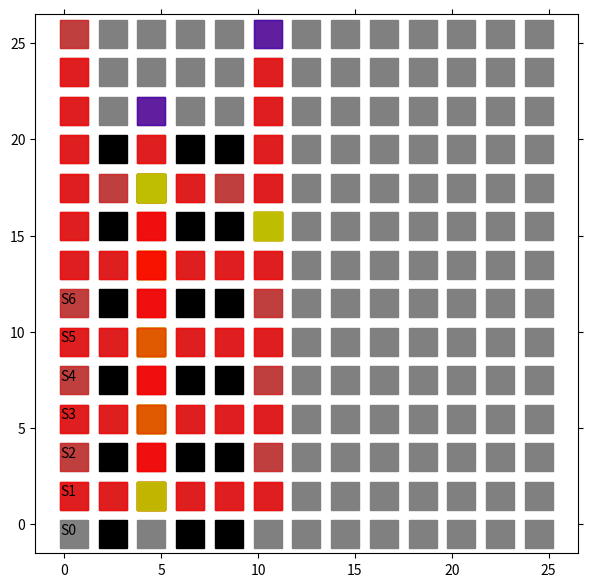

Write the Python code that produced this figure.
import matplotlib.pyplot as plt
from matplotlib import animation
import numpy as np

# エージェントの移動の様子を可視化します
# 参考URL http://louistiao.me/posts/notebooks/embedding-matplotlib-animations-in-jupyter-notebooks/

# animation_Edit.py の整理ver.

class Anim():
    
    def __init__(self, STATE_HISTORY):

        self.state_history = STATE_HISTORY
        self.fig = plt.figure(figsize=(7, 7))
        self.ax = plt.gca()
        self.ims = []

    def view_plot_text(self):
        # 状態を示す文字S0～S8を描く
        plt.text(0.2, -0.5, 'S0', size=10, ha='center')
        plt.text(0.2, 1.5, 'S1', size=10, ha='center')
        plt.text(0.2, 3.5, 'S2', size=10, ha='center')
        plt.text(0.2, 5.5, 'S3', size=10, ha='center')
        plt.text(0.2, 7.5, 'S4', size=10, ha='center')
        plt.text(0.2, 9.5, 'S5', size=10, ha='center')
        plt.text(0.2, 11.5, 'S6', size=10, ha='center')
        
        # plt.plot([0.5, 0.5], [0.0, 14.5], color="black")
        # plt.plot([0.0, 10.5], [1.5, 1.5], color="black")
        # plt.plot([0.0, 10.5], [3.5, 3.5], color="black")
        # plt.plot([0.0, 10.5], [7.5, 7.5], color="black")

        # plt.plot([3.5, 5.5], [6.5, 6.5], color="black")
        # plt.plot([3.5, 3.5], [-1.5, 6.5], color="black")
        # plt.plot([5.5, 5.5], [-1.5, 6.5], color="black")
        
        plt.plot([0.5], [-0.5], marker="s", color='grey', markersize = 20)
        plt.plot([0.5], [1.5], marker="s", color='grey', markersize = 20)
        plt.plot([0.5], [3.5], marker="s", color='grey', markersize = 20)
        plt.plot([0.5], [5.5], marker="s", color='grey', markersize = 20)
        plt.plot([0.5], [7.5], marker="s", color='grey', markersize = 20)
        plt.plot([0.5], [9.5], marker="s", color='grey', markersize = 20)
        plt.plot([0.5], [11.5], marker="s", color='grey', markersize = 20)

        plt.plot([0.5], [13.5], marker="s", color='grey', markersize = 20)
        plt.plot([0.5], [15.5], marker="s", color='grey', markersize = 20)
        plt.plot([0.5], [17.5], marker="s", color='grey', markersize = 20)
        plt.plot([0.5], [19.5], marker="s", color='grey', markersize = 20)
        plt.plot([0.5], [21.5], marker="s", color='grey', markersize = 20)
        plt.plot([0.5], [23.5], marker="s", color='grey', markersize = 20)
        plt.plot([0.5], [25.5], marker="s", color='grey', markersize = 20)

        # plt.text(2.5, 1.5, 'S11', size=10, ha='center')
        # plt.text(4.5, 1.5, 'S12', size=10, ha='center')
        # plt.text(6.5, 1.5, 'S13', size=10, ha='center')
        # plt.text(8.5, 1.5, 'S14', size=10, ha='center')
        # plt.text(10.5, 1.5, 'S15', size=10, ha='center')
        
        # plt.text(2.5, 3.5, 'S21', size=10, ha='center')
        # plt.text(4.5, 3.5, 'S22', size=10, ha='center')
        # plt.text(6.5, 3.5, 'S23', size=10, ha='center')
        # plt.text(8.5, 3.5, 'S24', size=10, ha='center')
        # plt.text(10.5, 3.5, 'S25', size=10, ha='center')

        # plt.text(2.5, 5.5, 'S31', size=10, ha='center')

        # plt.text(2.5, 7.5, 'S41', size=10, ha='center')
        # plt.text(4.5, 7.5, 'S42', size=10, ha='center')
        # plt.text(6.5, 7.5, 'S43', size=10, ha='center')
        # plt.text(8.5, 7.5, 'S44', size=10, ha='center')
        # plt.text(10.5, 7.5, 'S45', size=10, ha='center')

        # plt.text(2.5, 9.5, 'S51', size=10, ha='center')

        # plt.text(2.5, 11.5, 'S61', size=10, ha='center')

        # plt.text(2.5, 13.5, 'S71', size=10, ha='center')

        # plt.plot([2.5], [11.5], marker="s", color='grey', markersize = 20)
        # plt.plot([4.5], [11.5], marker="s", color='grey', markersize = 20)
        # plt.plot([6.5], [11.5], marker="s", color='grey', markersize = 20)
        # plt.plot([8.5], [11.5], marker="s", color='grey', markersize = 20)
        # plt.plot([10.5], [11.5], marker="s", color='grey', markersize = 20)
        
        # plt.plot([2.5], [25.5], marker="s", color='grey', markersize = 20)
        # plt.plot([4.5], [25.5], marker="s", color='grey', markersize = 20)
        # plt.plot([6.5], [25.5], marker="s", color='grey', markersize = 20)
        # plt.plot([8.5], [25.5], marker="s", color='grey', markersize = 20)
        # plt.plot([10.5], [25.5], marker="s", color='grey', markersize = 20)

        # plt.plot([2.5], [23.5], marker="s", color='grey', markersize = 20)
        # plt.plot([4.5], [23.5], marker="s", color='grey', markersize = 20)
        # plt.plot([6.5], [23.5], marker="s", color='grey', markersize = 20)
        # plt.plot([8.5], [23.5], marker="s", color='grey', markersize = 20)
        # plt.plot([10.5], [23.5], marker="s", color='grey', markersize = 20)

        # plt.plot([2.5], [21.5], marker="s", color='grey', markersize = 20)
        # plt.plot([4.5], [21.5], marker="s", color='grey', markersize = 20)
        # plt.plot([6.5], [21.5], marker="s", color='grey', markersize = 20)
        # plt.plot([8.5], [21.5], marker="s", color='grey', markersize = 20)
        # plt.plot([10.5], [21.5], marker="s", color='grey', markersize = 20)

        # plt.plot([2.5], [17.5], marker="s", color='grey', markersize = 20)
        # plt.plot([4.5], [17.5], marker="s", color='grey', markersize = 20)
        # plt.plot([6.5], [17.5], marker="s", color='grey', markersize = 20)
        # plt.plot([8.5], [17.5], marker="s", color='grey', markersize = 20)
        # plt.plot([10.5], [17.5], marker="s", color='grey', markersize = 20)

        # plt.plot([2.5], [15.5], marker="s", color='grey', markersize = 20)
        # plt.plot([4.5], [15.5], marker="s", color='grey', markersize = 20)
        # plt.plot([6.5], [15.5], marker="s", color='grey', markersize = 20)
        # plt.plot([8.5], [15.5], marker="s", color='grey', markersize = 20)
        # plt.plot([10.5], [15.5], marker="s", color='grey', markersize = 20)

        # plt.plot([2.5], [13.5], marker="s", color='grey', markersize = 20)
        # plt.plot([4.5], [13.5], marker="s", color='grey', markersize = 20)
        # plt.plot([6.5], [13.5], marker="s", color='grey', markersize = 20)
        # plt.plot([8.5], [13.5], marker="s", color='grey', markersize = 20)
        # plt.plot([10.5], [13.5], marker="s", color='grey', markersize = 20)
        
        
        
        plt.plot([2.5], [11.5], marker="s", color='black', markersize = 20)
        plt.plot([4.5], [11.5], marker="s", color='grey', markersize = 20)
        plt.plot([6.5], [11.5], marker="s", color='black', markersize = 20)
        plt.plot([8.5], [11.5], marker="s", color='black', markersize = 20)
        plt.plot([10.5], [11.5], marker="s", color='grey', markersize = 20)
        
        plt.plot([2.5], [9.5], marker="s", color='grey', markersize = 20)
        plt.plot([4.5], [9.5], marker="s", color='yellow', markersize = 20)
        plt.plot([6.5], [9.5], marker="s", color='grey', markersize = 20)
        plt.plot([8.5], [9.5], marker="s", color='grey', markersize = 20)
        plt.plot([10.5], [9.5], marker="s", color='grey', markersize = 20)

        plt.plot([2.5], [7.5], marker="s", color='black', markersize = 20)
        plt.plot([4.5], [7.5], marker="s", color='grey', markersize = 20)
        plt.plot([6.5], [7.5], marker="s", color='black', markersize = 20)
        plt.plot([8.5], [7.5], marker="s", color='black', markersize = 20)
        plt.plot([10.5], [7.5], marker="s", color='grey', markersize = 20)

        plt.plot([2.5], [5.5], marker="s", color='grey', markersize = 20)
        plt.plot([4.5], [5.5], marker="s", color='yellow', markersize = 20)
        plt.plot([6.5], [5.5], marker="s", color='grey', markersize = 20)
        plt.plot([8.5], [5.5], marker="s", color='grey', markersize = 20)
        plt.plot([10.5], [5.5], marker="s", color='grey', markersize = 20)

        plt.plot([2.5], [3.5], marker="s", color='black', markersize = 20)
        plt.plot([4.5], [3.5], marker="s", color='grey', markersize = 20)
        plt.plot([6.5], [3.5], marker="s", color='black', markersize = 20)
        plt.plot([8.5], [3.5], marker="s", color='black', markersize = 20)
        plt.plot([10.5], [3.5], marker="s", color='grey', markersize = 20)

        plt.plot([2.5], [1.5], marker="s", color='grey', markersize = 20)
        plt.plot([4.5], [1.5], marker="s", color='yellow', markersize = 20)
        plt.plot([6.5], [1.5], marker="s", color='grey', markersize = 20)
        plt.plot([8.5], [1.5], marker="s", color='grey', markersize = 20)
        plt.plot([10.5], [1.5], marker="s", color='grey', markersize = 20)

        plt.plot([2.5], [-0.5], marker="s", color='black', markersize = 20)
        plt.plot([4.5], [-0.5], marker="s", color='grey', markersize = 20)
        plt.plot([6.5], [-0.5], marker="s", color='black', markersize = 20)
        plt.plot([8.5], [-0.5], marker="s", color='black', markersize = 20)
        plt.plot([10.5], [-0.5], marker="s", color='grey', markersize = 20)





        plt.plot([12.5], [25.5], marker="s", color='grey', markersize = 20)
        plt.plot([14.5], [25.5], marker="s", color='grey', markersize = 20)
        plt.plot([16.5], [25.5], marker="s", color='grey', markersize = 20)
        plt.plot([18.5], [25.5], marker="s", color='grey', markersize = 20)
        plt.plot([20.5], [25.5], marker="s", color='grey', markersize = 20)
        
        plt.plot([12.5], [23.5], marker="s", color='grey', markersize = 20)
        plt.plot([14.5], [23.5], marker="s", color='grey', markersize = 20)
        plt.plot([16.5], [23.5], marker="s", color='grey', markersize = 20)
        plt.plot([18.5], [23.5], marker="s", color='grey', markersize = 20)
        plt.plot([20.5], [23.5], marker="s", color='grey', markersize = 20)

        plt.plot([12.5], [21.5], marker="s", color='grey', markersize = 20)
        plt.plot([14.5], [21.5], marker="s", color='grey', markersize = 20)
        plt.plot([16.5], [21.5], marker="s", color='grey', markersize = 20)
        plt.plot([18.5], [21.5], marker="s", color='grey', markersize = 20)
        plt.plot([20.5], [21.5], marker="s", color='grey', markersize = 20)

        plt.plot([12.5], [19.5], marker="s", color='grey', markersize = 20)
        plt.plot([14.5], [19.5], marker="s", color='grey', markersize = 20)
        plt.plot([16.5], [19.5], marker="s", color='grey', markersize = 20)
        plt.plot([18.5], [19.5], marker="s", color='grey', markersize = 20)
        plt.plot([20.5], [19.5], marker="s", color='grey', markersize = 20)

        plt.plot([12.5], [17.5], marker="s", color='grey', markersize = 20)
        plt.plot([14.5], [17.5], marker="s", color='grey', markersize = 20)
        plt.plot([16.5], [17.5], marker="s", color='grey', markersize = 20)
        plt.plot([18.5], [17.5], marker="s", color='grey', markersize = 20)
        plt.plot([20.5], [17.5], marker="s", color='grey', markersize = 20)

        plt.plot([12.5], [15.5], marker="s", color='grey', markersize = 20)
        plt.plot([14.5], [15.5], marker="s", color='grey', markersize = 20)
        plt.plot([16.5], [15.5], marker="s", color='grey', markersize = 20)
        plt.plot([18.5], [15.5], marker="s", color='grey', markersize = 20)
        plt.plot([20.5], [15.5], marker="s", color='grey', markersize = 20)

        plt.plot([12.5], [13.5], marker="s", color='grey', markersize = 20)
        plt.plot([14.5], [13.5], marker="s", color='grey', markersize = 20)
        plt.plot([16.5], [13.5], marker="s", color='grey', markersize = 20)
        plt.plot([18.5], [13.5], marker="s", color='grey', markersize = 20)
        plt.plot([20.5], [13.5], marker="s", color='grey', markersize = 20)
        
        
        
        
        plt.plot([12.5], [11.5], marker="s", color='grey', markersize = 20)
        plt.plot([14.5], [11.5], marker="s", color='grey', markersize = 20)
        plt.plot([16.5], [11.5], marker="s", color='grey', markersize = 20)
        plt.plot([18.5], [11.5], marker="s", color='grey', markersize = 20)
        plt.plot([20.5], [11.5], marker="s", color='grey', markersize = 20)
        
        plt.plot([12.5], [9.5], marker="s", color='grey', markersize = 20)
        plt.plot([14.5], [9.5], marker="s", color='grey', markersize = 20)
        plt.plot([16.5], [9.5], marker="s", color='grey', markersize = 20)
        plt.plot([18.5], [9.5], marker="s", color='grey', markersize = 20)
        plt.plot([20.5], [9.5], marker="s", color='grey', markersize = 20)

        plt.plot([12.5], [7.5], marker="s", color='grey', markersize = 20)
        plt.plot([14.5], [7.5], marker="s", color='grey', markersize = 20)
        plt.plot([16.5], [7.5], marker="s", color='grey', markersize = 20)
        plt.plot([18.5], [7.5], marker="s", color='grey', markersize = 20)
        plt.plot([20.5], [7.5], marker="s", color='grey', markersize = 20)

        plt.plot([12.5], [5.5], marker="s", color='grey', markersize = 20)
        plt.plot([14.5], [5.5], marker="s", color='grey', markersize = 20)
        plt.plot([16.5], [5.5], marker="s", color='grey', markersize = 20)
        plt.plot([18.5], [5.5], marker="s", color='grey', markersize = 20)
        plt.plot([20.5], [5.5], marker="s", color='grey', markersize = 20)

        plt.plot([12.5], [3.5], marker="s", color='grey', markersize = 20)
        plt.plot([14.5], [3.5], marker="s", color='grey', markersize = 20)
        plt.plot([16.5], [3.5], marker="s", color='grey', markersize = 20)
        plt.plot([18.5], [3.5], marker="s", color='grey', markersize = 20)
        plt.plot([20.5], [3.5], marker="s", color='grey', markersize = 20)

        plt.plot([12.5], [1.5], marker="s", color='grey', markersize = 20)
        plt.plot([14.5], [1.5], marker="s", color='grey', markersize = 20)
        plt.plot([16.5], [1.5], marker="s", color='grey', markersize = 20)
        plt.plot([18.5], [1.5], marker="s", color='grey', markersize = 20)
        plt.plot([20.5], [1.5], marker="s", color='grey', markersize = 20)

        plt.plot([12.5], [-0.5], marker="s", color='grey', markersize = 20)
        plt.plot([14.5], [-0.5], marker="s", color='grey', markersize = 20)
        plt.plot([16.5], [-0.5], marker="s", color='grey', markersize = 20)
        plt.plot([18.5], [-0.5], marker="s", color='grey', markersize = 20)
        plt.plot([20.5], [-0.5], marker="s", color='grey', markersize = 20)




        plt.plot([2.5], [25.5], marker="s", color='grey', markersize = 20)
        plt.plot([4.5], [25.5], marker="s", color='grey', markersize = 20)
        plt.plot([6.5], [25.5], marker="s", color='grey', markersize = 20)
        plt.plot([8.5], [25.5], marker="s", color='grey', markersize = 20)
        plt.plot([10.5], [25.5], marker="s", color='grey', markersize = 20)
        
        plt.plot([2.5], [23.5], marker="s", color='grey', markersize = 20)
        plt.plot([4.5], [23.5], marker="s", color='grey', markersize = 20)
        plt.plot([6.5], [23.5], marker="s", color='grey', markersize = 20)
        plt.plot([8.5], [23.5], marker="s", color='grey', markersize = 20)
        plt.plot([10.5], [23.5], marker="s", color='grey', markersize = 20)

        plt.plot([2.5], [21.5], marker="s", color='grey', markersize = 20)
        plt.plot([4.5], [21.5], marker="s", color='grey', markersize = 20)
        plt.plot([6.5], [21.5], marker="s", color='grey', markersize = 20)
        plt.plot([8.5], [21.5], marker="s", color='grey', markersize = 20)
        plt.plot([10.5], [21.5], marker="s", color='grey', markersize = 20)

        plt.plot([2.5], [19.5], marker="s", color='black', markersize = 20)
        plt.plot([4.5], [19.5], marker="s", color='grey', markersize = 20)
        plt.plot([6.5], [19.5], marker="s", color='black', markersize = 20)
        plt.plot([8.5], [19.5], marker="s", color='black', markersize = 20)
        plt.plot([10.5], [19.5], marker="s", color='grey', markersize = 20)

        plt.plot([2.5], [17.5], marker="s", color='grey', markersize = 20)
        plt.plot([4.5], [17.5], marker="s", color='yellow', markersize = 20)
        plt.plot([6.5], [17.5], marker="s", color='grey', markersize = 20)
        plt.plot([8.5], [17.5], marker="s", color='grey', markersize = 20)
        plt.plot([10.5], [17.5], marker="s", color='grey', markersize = 20)

        plt.plot([2.5], [15.5], marker="s", color='black', markersize = 20)
        plt.plot([4.5], [15.5], marker="s", color='grey', markersize = 20)
        plt.plot([6.5], [15.5], marker="s", color='black', markersize = 20)
        plt.plot([8.5], [15.5], marker="s", color='black', markersize = 20)
        plt.plot([10.5], [15.5], marker="s", color='yellow', markersize = 20)

        plt.plot([2.5], [13.5], marker="s", color='grey', markersize = 20)
        plt.plot([4.5], [13.5], marker="s", color='yellow', markersize = 20)
        plt.plot([6.5], [13.5], marker="s", color='grey', markersize = 20)
        plt.plot([8.5], [13.5], marker="s", color='grey', markersize = 20)
        plt.plot([10.5], [13.5], marker="s", color='grey', markersize = 20)




        plt.plot([22.5], [25.5], marker="s", color='grey', markersize = 20)
        plt.plot([24.5], [25.5], marker="s", color='grey', markersize = 20)
        # plt.plot([26.5], [25.5], marker="s", color='grey', markersize = 20)
        # plt.plot([28.5], [25.5], marker="s", color='grey', markersize = 20)
        # plt.plot([30.5], [25.5], marker="s", color='grey', markersize = 20)
        
        plt.plot([22.5], [23.5], marker="s", color='grey', markersize = 20)
        plt.plot([24.5], [23.5], marker="s", color='grey', markersize = 20)
        # plt.plot([26.5], [23.5], marker="s", color='grey', markersize = 20)
        # plt.plot([28.5], [23.5], marker="s", color='grey', markersize = 20)
        # plt.plot([30.5], [23.5], marker="s", color='grey', markersize = 20)

        plt.plot([22.5], [21.5], marker="s", color='grey', markersize = 20)
        plt.plot([24.5], [21.5], marker="s", color='grey', markersize = 20)
        # plt.plot([26.5], [21.5], marker="s", color='grey', markersize = 20)
        # plt.plot([28.5], [21.5], marker="s", color='grey', markersize = 20)
        # plt.plot([30.5], [21.5], marker="s", color='grey', markersize = 20)
        plt.plot([22.5], [19.5], marker="s", color='grey', markersize = 20)
        plt.plot([24.5], [17.5], marker="s", color='grey', markersize = 20)
        plt.plot([22.5], [15.5], marker="s", color='grey', markersize = 20)
        plt.plot([24.5], [13.5], marker="s", color='grey', markersize = 20)
        plt.plot([22.5], [11.5], marker="s", color='grey', markersize = 20)
        plt.plot([24.5], [9.5], marker="s", color='grey', markersize = 20)
        plt.plot([22.5], [7.5], marker="s", color='grey', markersize = 20)
        plt.plot([24.5], [5.5], marker="s", color='grey', markersize = 20)
        plt.plot([22.5], [3.5], marker="s", color='grey', markersize = 20)
        plt.plot([24.5], [1.5], marker="s", color='grey', markersize = 20)
        plt.plot([22.5], [-0.5], marker="s", color='grey', markersize = 20)

        
        plt.plot([24.5], [-0.5], marker="s", color='grey', markersize = 20)
        plt.plot([22.5], [1.5], marker="s", color='grey', markersize = 20)
        plt.plot([24.5], [3.5], marker="s", color='grey', markersize = 20)
        plt.plot([22.5], [5.5], marker="s", color='grey', markersize = 20)
        # plt.plot([24.5], [5.5], marker="s", color='grey', markersize = 20)
        plt.plot([22.5], [9.5], marker="s", color='grey', markersize = 20)
        plt.plot([24.5], [7.5], marker="s", color='grey', markersize = 20)
        plt.plot([22.5], [13.5], marker="s", color='grey', markersize = 20)
        plt.plot([22.5], [17.5], marker="s", color='grey', markersize = 20)
        # plt.plot([24.5], [9.5], marker="s", color='grey', markersize = 20)
        plt.plot([24.5], [11.5], marker="s", color='grey', markersize = 20)
        # plt.plot([24.5], [13.5], marker="s", color='grey', markersize = 20)
        plt.plot([24.5], [15.5], marker="s", color='grey', markersize = 20)
        plt.plot([24.5], [19.5], marker="s", color='grey', markersize = 20)

        # 描画範囲の設定と目盛りを消す設定
        
        # self.ax.set_xlim(-1.5, 12.5)
        # self.ax.set_ylim(-1.5, 12.5)
        self.ax.set_xlim(-1.5, 26.5)
        self.ax.set_ylim(-1.5, 26.5)
        plt.tick_params(axis='both', which='both', bottom='off', top='off',
                        labelbottom='off', right='off', left='off', labelleft='off')
        
        
    
    def move_history(self):
        line, = plt.plot([], [])
        self.ims.append([line])

        for t in range(len(self.state_history)): # フレームごとの描画内容
            
            state = self.state_history[t]  # 現在の場所を描く
            
            try:
                next_state = self.state_history[t+1]
            except:
                pass

            try:
                prev_state = self.state_history[t-1]
            except:
                pass

            try:
                prev2 = self.state_history[t-2]
            except:
                pass
            

            if state[1] != 0:
                y = 26-(state[0] + state[0] + 0.5) # 14.5)
                x = state[1] + state[1] + 0.5
            else:
                x = 0.5
                y = 26-(state[0] + state[0] + 0.5) # 14.5)

            

            
            try:
                if state == prev_state:
                    
                    if state[0] < next_state[0] or state[1] > next_state[1]:
                        if state[0] == prev2[0]:
                            line, = plt.plot(x, y, marker="s", color='y', markersize = 20, alpha = 0.5)
                        else:
                            line, = plt.plot(x, y, marker="s", color='b', markersize = 20, alpha = 0.5)
                    else:
                        if state[0] == prev_state[0] == prev2[0] or state[0] == prev_state[0] == next_state[0]:
                            line, = plt.plot(x, y, marker="s", color='y', markersize = 20, alpha = 0.5)
                        else:
                            line, = plt.plot(x, y, marker="s", color='b', markersize = 20, alpha = 0.5)
                    
                    # if state[0] < next_state[0]:
                    #     line, = plt.plot(x, y, marker="s", color='b', markersize = 20, alpha = 0.5)
                    # else:
                    #     line, = plt.plot(x, y, marker="s", color='y', markersize = 20, alpha = 0.5)
                else:
                    line, = plt.plot(x, y, marker="s", color='r', markersize = 20, alpha = 0.5)
            except:
                print("エラー(初回)")
                line, = plt.plot(x, y, marker="s", color='r', markersize = 20, alpha = 0.5)
            self.ims.append([line])
            if t == 0:
                self.ims.append([line])



    def view_anim(self): #　初期化関数とフレームごとの描画関数を用いて動画を作成する
        # self.anim = animation.ArtistAnimation(self.fig, self.ims, interval=450, repeat = False)
        self.anim = animation.ArtistAnimation(self.fig, self.ims, interval=150, repeat = True)
        plt.show()
        return True


if __name__ == "__main__":

    STATE_HISTORY = [[5, 2], [5, 2], [5, 2], [4, 2], [3, 2], [3, 2], [3, 2], [2, 2], [1, 2], [1, 2], [1, 2], [0, 2], [0, 2], [0, 2], [1, 2], [2, 2], [3, 2], [3, 2], [3, 2], [3, 1], [3, 0], [2, 0], [1, 0], [2, 0], [3, 0], [3, 1], [3, 2], [3, 3], [3, 4], [3, 5], [2, 5], [3, 5], [3, 4], [3, 3], [3, 2], [3, 2], [3, 2], [2, 2], [1, 2], [1, 2], [1, 2], [1, 1], [1, 2], [1, 3], [1, 4], [1, 5], [0, 5], [1, 5], [1, 4], [1, 3], [1, 2], [1, 2], [1, 2], [2, 2], [3, 2], [4, 2], [5, 2], [5, 2], [5, 2], [5, 1], [5, 0], [4, 0], [5, 0], [5, 1], [5, 2], [5, 3], [5, 4], [5, 5], [4, 5], [5, 5], [5, 4], [5, 3], [5, 2], [5, 2], [5, 2], [5, 2], [5, 2]]

    STATE_HISTORY = [[12, 2], [12, 2], [12, 2], [11, 2], [10, 2], [10, 2], [10, 2], [9, 2], [8, 2], [8, 2], [8, 2], [7, 2], [6, 2], [6, 2], [6, 2], [5, 2], [5, 2], [6, 2], [6, 2], [6, 2], [6, 1], [6, 0], [5, 0], [4, 0], [5, 0], [6, 0], [6, 1], [6, 2], [6, 3], [6, 4], [6, 5], [5, 5], [6, 5], [6, 4], [6, 3], [6, 2], [6, 2], [6, 2], [7, 2], [8, 2], [8, 2], [8, 2], [8, 1], [8, 0], [7, 0], [8, 0], [8, 1], [8, 2], [8, 3], [8, 4], [8, 5], [7, 5], [8, 5], [8, 4], [8, 3], [8, 2], [8, 2], [8, 2], [9, 2], [10, 2], [10, 2], [10, 2], [10, 1], [10, 0], [9, 0], [10, 0], [10, 1], [10, 2], [10, 3], [10, 4], [10, 5], [9, 5], [10, 5], [10, 4], [10, 3], [10, 2], [10, 2], [10, 2], [11, 2], [12, 2], [12, 2], [12, 2], [12, 1], [12, 0], [11, 0], [12, 0], [12, 1], [12, 2], [12, 3], [12, 4], [12, 5], [11, 5], [12, 5], [12, 4], [12, 3], [12, 2], [12, 2]]

    STATE_HISTORY = [[12, 2], [12, 2], [12, 2], [11, 2], [10, 2], [10, 2], [10, 2], [9, 2], [8, 2], [8, 2], [8, 2], [7, 2], [6, 2], [6, 2], [6, 2], [5, 2], [4, 2], [4, 2], [4, 2], [3, 2], [2, 2], [1, 2], [0, 2], [0, 1], [1, 1], [1, 1], [0, 1], [0, 2], [1, 2], [2, 2], [3, 2], [4, 2], [5, 2], [6, 2], [6, 2], [6, 2], [6, 1], [6, 0], [5, 0], [4, 0], [3, 0], [2, 0], [1, 0], [0, 0], [1, 0], [2, 0], [3, 0], [4, 0], [5, 0], [6, 0], [6, 1], [6, 2], [6, 3], [6, 4], [6, 5], [5, 5], [4, 5], [3, 5], [2, 5], [1, 5], [0, 5], [0, 4], [0, 5], [1, 5], [2, 5], [3, 5], [4, 5], [5, 5], [6, 5], [6, 4], [6, 3], [6, 2], [6, 2], [6, 2], [7, 2], [8, 2], [8, 2], [8, 2], [8, 1], [8, 0], [7, 0], [8, 0], [8, 1], [8, 2], [8, 3], [8, 4], [8, 5], [7, 5], [8, 5], [8, 4], [8, 3], [8, 2], [8, 2], [8, 2], [9, 2], [10, 2], [10, 2], [10, 2], [10, 1], [10, 0], [9, 0], [10, 0], [10, 1], [10, 2], [10, 3], [10, 4], [10, 5], [9, 5], [10, 5], [10, 4], [10, 3], [10, 2], [10, 2], [10, 2], [11, 2], [12, 2], [12, 2], [12, 2], [12, 1], [12, 0], [11, 0], [12, 0], [12, 1], [12, 2], [12, 3], [12, 4], [12, 5], [11, 5], [12, 5], [12, 4], [12, 3], [12, 2], [12, 2]]

    STATE_HISTORY = [[12, 2], [12, 2], [12, 2], [11, 2], [10, 2], [10, 2], [10, 2], [9, 2], [8, 2], [8, 2], [8, 2], [7, 2], [6, 2], [6, 2], [6, 2], [5, 2], [4, 2], [4, 2], [4, 2], [3, 2], [2, 2], [1, 2], [0, 2], [0, 1], [1, 1], [1, 1], [0, 1], [0, 2], [1, 2], [2, 2], [3, 2], [4, 2], [5, 2], [6, 2], [6, 2], [6, 2], [6, 1], [6, 0], [5, 0], [4, 0], [3, 0], [2, 0], [1, 0], [0, 0], [1, 0], [2, 0], [3, 0], [4, 0], [5, 0], [6, 0], [6, 1], [6, 2], [6, 3], [6, 4], [6, 5], [5, 5], [4, 5], [3, 5], [2, 5], [1, 5], [0, 5], [0, 4], [0, 5], [1, 5], [2, 5], [3, 5], [4, 5], [5, 5], [6, 5], [6, 4], [6, 3], [6, 2], [6, 2], [6, 2], [7, 2], [8, 2], [8, 2], [8, 2], [8, 1], [8, 0], [7, 0], [8, 0], [8, 1], [8, 2], [8, 3], [8, 4], [8, 5], [7, 5], [8, 5], [8, 4], [8, 3], [8, 2], [8, 2], [8, 2], [9, 2], [10, 2], [10, 2], [10, 2], [10, 1], [10, 0], [9, 0], [10, 0], [10, 1], [10, 2], [10, 3], [10, 4], [10, 5], [9, 5], [10, 5], [10, 4], [10, 3], [10, 2], [10, 2], [10, 2], [11, 2], [12, 2], [12, 2], [12, 2], [12, 1], [12, 0], [11, 0], [12, 0], [12, 1], [12, 2], [12, 3], [12, 4], [12, 5], [11, 5], [12, 5], [12, 4], [12, 3], [12, 2], [12, 2], [12, 2], [11, 2], [10, 2], [9, 2], [8, 2], [7, 2], [6, 2], [5, 2], [4, 2], [4, 2], [4, 2], [4, 1], [4, 2], [4, 3], [4, 4], [4, 3], [4, 2], [4, 2]]

    STATE_HISTORY = [[12, 2], [12, 2], [12, 2], [11, 2], [10, 2], [10, 2], [10, 2], [9, 2], [8, 2], [8, 2], [8, 2], [7, 2], [6, 2], [6, 2], [6, 2], [5, 2], [4, 2], [4, 2], [4, 2], [3, 2], [2, 2], [1, 2], [0, 2], [0, 2], [1, 2], [2, 2], [3, 2], [4, 2], [5, 2], [6, 2], [6, 2], [6, 2], [6, 1], [6, 0], [5, 0], [4, 0], [3, 0], [2, 0], [1, 0], [0, 0], [1, 0], [2, 0], [3, 0], [4, 0], [5, 0], [6, 0], [6, 1], [6, 2], [6, 3], [6, 4], [6, 5], [5, 5], [4, 5], [3, 5], [2, 5], [1, 5], [2, 5], [3, 5], [4, 5], [5, 5], [6, 5], [6, 4], [6, 3], [6, 2], [6, 2], [6, 2], [7, 2], [8, 2], [8, 2], [8, 2], [8, 1], [8, 0], [7, 0], [8, 0], [8, 1], [8, 2], [8, 3], [8, 4], [8, 5], [7, 5], [8, 5], [8, 4], [8, 3], [8, 2], [8, 2], [8, 2], [9, 2], [10, 2], [10, 2], [10, 2], [10, 1], [10, 0], [9, 0], [10, 0], [10, 1], [10, 2], [10, 3], [10, 4], [10, 5], [9, 5], [10, 5], [10, 4], [10, 3], [10, 2], [10, 2], [10, 2], [11, 2], [12, 2], [12, 2], [12, 2], [12, 1], [12, 0], [11, 0], [12, 0], [12, 1], [12, 2], [12, 3], [12, 4], [12, 5], [11, 5], [12, 5], [12, 4], [12, 3], [12, 2], [12, 2], [12, 2], [11, 2], [10, 2], [9, 2], [8, 2], [7, 2], [6, 2], [5, 2], [4, 2], [4, 2], [4, 2], [4, 1], [4, 2], [4, 3], [4, 4], [4, 3], [4, 2], [4, 2]]
    STATE_HISTORY = [[12, 2], [12, 2], [12, 2], [11, 2], [10, 2], [10, 2], [10, 2], [9, 2], [8, 2], [8, 2], [8, 2], [7, 2], [6, 2], [6, 2], [6, 2], [5, 2], [4, 2], [4, 2], [4, 2], [3, 2], [2, 2], [1, 2], [0, 2], [0, 2], [1, 2], [2, 2], [3, 2], [4, 2], [5, 2], [6, 2], [6, 2], [6, 2], [6, 1], [6, 0], [5, 0], [4, 0], [3, 0], [2, 0], [1, 0], [0, 0], [1, 0], [2, 0], [3, 0], [4, 0], [5, 0], [6, 0], [6, 1], [6, 2], [6, 3], [6, 4], [6, 5], [5, 5], [4, 5], [3, 5], [2, 5], [1, 5], [2, 5], [3, 5], [4, 5], [5, 5], [6, 5], [6, 4], [6, 3], [6, 2], [6, 2], [6, 2], [7, 2], [8, 2], [8, 2], [8, 2], [8, 1], [8, 0], [7, 0], [8, 0], [8, 1], [8, 2], [8, 3], [8, 4], [8, 5], [7, 5], [8, 5], [8, 4], [8, 3], [8, 2], [8, 2], [8, 2], [9, 2], [10, 2], [10, 2], [10, 2], [10, 1], [10, 0], [9, 0], [10, 0], [10, 1], [10, 2], [10, 3], [10, 4], [10, 5], [9, 5], [10, 5], [10, 4], [10, 3], [10, 2], [10, 2], [10, 2], [11, 2], [12, 2], [12, 2], [12, 2], [12, 1], [12, 0], [11, 0], [12, 0], [12, 1], [12, 2], [12, 3], [12, 4], [12, 5], [11, 5], [12, 5], [12, 4], [12, 3], [12, 2], [12, 2], [12, 2], [11, 2], [10, 2], [9, 2], [8, 2], [7, 2], [6, 2], [5, 2], [4, 2], [4, 2], [4, 2], [4, 1], [4, 2], [4, 3], [4, 4], [4, 3], [4, 2], [4, 2]]

    STATE_HISTORY = [[12, 2], [12, 2], [12, 2], [11, 2], [10, 2], [10, 2], [10, 2], [9, 2], [8, 2], [8, 2], [8, 2], [7, 2], [6, 2], [6, 2], [6, 2], [5, 2], [4, 2], [4, 2], [4, 2], [3, 2], [2, 2], [1, 2], [0, 2], [0, 2], [1, 2], [2, 2], [3, 2], [4, 2], [5, 2], [6, 2], [6, 2], [6, 2], [6, 1], [6, 0], [5, 0], [4, 0], [3, 0], [2, 0], [1, 0], [0, 0], [1, 0], [2, 0], [3, 0], [4, 0], [5, 0], [6, 0], [6, 1], [6, 2], [6, 3], [6, 4], [6, 5], [5, 5], [4, 5], [3, 5], [2, 5], [1, 5], [0, 5], [1, 5], [2, 5], [3, 5], [4, 5], [5, 5], [5, 5], [5, 5], [6, 5], [6, 4], [6, 3], [6, 3], [6, 2], [7, 2], [8, 2], [8, 2], [8, 2], [8, 1], [8, 0], [7, 0], [8, 0], [8, 1], [8, 2], [8, 3], [8, 4], [8, 5], [7, 5], [8, 5], [8, 4], [8, 3], [8, 2], [8, 2], [8, 2], [9, 2], [10, 2], [10, 2], [10, 2], [10, 1], [10, 0], [9, 0], [10, 0], [10, 1], [10, 2], [10, 3], [10, 4], [10, 5], [9, 5], [10, 5], [10, 4], [10, 3], [10, 2], [10, 2], [10, 2], [11, 2], [12, 2], [12, 2], [12, 2], [12, 1], [12, 0], [11, 0], [12, 0], [12, 1], [12, 2], [12, 3], [12, 4], [12, 5], [11, 5], [12, 5], [12, 4], [12, 3], [12, 2], [12, 2], [12, 2], [11, 2], [10, 2], [9, 2], [8, 2], [7, 2], [6, 2], [5, 2], [4, 2], [4, 2], [4, 2], [4, 1], [4, 2], [4, 3], [4, 4], [4, 3], [4, 2], [4, 2]]
    STATE_HISTORY = [[12, 2], [12, 2], [12, 2], [11, 2], [10, 2], [10, 2], [10, 2], [9, 2], [8, 2], [8, 2], [8, 2], [7, 2], [6, 2], [6, 2], [6, 2], [5, 2], [4, 2], [4, 2], [4, 2], [3, 2], [2, 2], [1, 2], [0, 2], [0, 2], [1, 2], [2, 2], [3, 2], [4, 2], [5, 2], [6, 2], [6, 2], [6, 2], [6, 1], [6, 0], [5, 0], [4, 0], [3, 0], [2, 0], [1, 0], [0, 0], [1, 0], [2, 0], [3, 0], [4, 0], [5, 0], [6, 0], [6, 1], [6, 2], [6, 3], [6, 4], [6, 5], [5, 5], [4, 5], [3, 5], [2, 5], [1, 5], [0, 5], [1, 5], [2, 5], [3, 5], [4, 5], [5, 5], [5, 5], [5, 5], [6, 5], [6, 4], [6, 3], [6, 3], [6, 2], [7, 2], [8, 2], [8, 2], [8, 2], [8, 1], [8, 0], [7, 0], [8, 0], [8, 1], [8, 2], [8, 3], [8, 4], [8, 5], [7, 5], [8, 5], [8, 4], [8, 3], [8, 2], [8, 2], [8, 2], [9, 2], [10, 2], [10, 2], [10, 2], [10, 1], [10, 0], [9, 0], [10, 0], [10, 1], [10, 2], [10, 3], [10, 4], [10, 5], [9, 5], [10, 5], [10, 4], [10, 3], [10, 2], [10, 2], [10, 2], [11, 2], [12, 2], [12, 2], [12, 2], [12, 1], [12, 0], [11, 0], [12, 0], [12, 1], [12, 2], [12, 3], [12, 4], [12, 5], [11, 5], [12, 5], [12, 4], [12, 3], [12, 2], [12, 2], [12, 2], [11, 2], [10, 2], [9, 2], [8, 2], [7, 2], [6, 2], [5, 2], [4, 2], [4, 2], [4, 2], [4, 1], [4, 2], [4, 3], [4, 4], [4, 3], [4, 2], [4, 2]]
    STATE_HISTORY = [[12, 2], [12, 2], [12, 2], [11, 2], [10, 2], [10, 2], [10, 2], [9, 2], [8, 2], [8, 2], [8, 2], [7, 2], [7, 2], [8, 2], [8, 2], [8, 2], [8, 1], [8, 0], [7, 0], [6, 0], [5, 0], [4, 0], [3, 0], [2, 0], [3, 0], [4, 0], [5, 0], [6, 0], [7, 0], [8, 0], [8, 1], [8, 2], [8, 3], [8, 4], [8, 5], [7, 5], [6, 5], [5, 5], [5, 5], [5, 5], [5, 5], [4, 5], [3, 5], [3, 5], [4, 5], [5, 5], [6, 5], [7, 5], [8, 5], [8, 4], [8, 3], [8, 2], [9, 2], [10, 2], [10, 2], [10, 2], [10, 1], [10, 0], [9, 0], [10, 0], [10, 1], [10, 2], [10, 3], [10, 4], [10, 5], [10, 4], [10, 3], [10, 2], [10, 2], [10, 2], [10, 2], [10, 2], [10, 2], [10, 2], [11, 2], [12, 2], [12, 2], [12, 2], [12, 1], [12, 0], [11, 0], [12, 0], [12, 1], [12, 2], [12, 3], [12, 4], [12, 5], [11, 5], [12, 5], [12, 4], [12, 3], [12, 2], [12, 2], [12, 2], [12, 2], [12, 2], [12, 2], [12, 2], [12, 2], [12, 2], [12, 2], [12, 2], [12, 2], [12, 2], [12, 2], [12, 2], [12, 2]]
    STATE_HISTORY = [[12, 2], [12, 2], [12, 2], [11, 2], [10, 2], [10, 2], [10, 2], [9, 2], [8, 2], [8, 2], [8, 2], [7, 2], [6, 2], [6, 2], [6, 2], [5, 2], [4, 2], [4, 2], [4, 2], [3, 2], [2, 2], [2, 2], [3, 2], [4, 2], [5, 2], [6, 2], [6, 2], [6, 2], [6, 1], [6, 0], [5, 0], [4, 0], [3, 0], [2, 0], [1, 0], [0, 0], [1, 0], [2, 0], [3, 0], [4, 0], [5, 0], [6, 0], [6, 1], [6, 2], [6, 3], [6, 4], [6, 5], [5, 5], [5, 5], [5, 5], [5, 5], [4, 5], [3, 5], [2, 5], [1, 5], [0, 5], [0, 5], [1, 5], [2, 5], [3, 5], [4, 5], [5, 5], [6, 5], [6, 4], [6, 3], [6, 2], [7, 2], [8, 2], [8, 2], [8, 2], [8, 1], [8, 0], [7, 0], [8, 0], [8, 1], [8, 2], [8, 3], [8, 4], [8, 5], [7, 5], [8, 5], [8, 4], [8, 3], [8, 2], [8, 2], [8, 2], [8, 2], [8, 2], [8, 2], [8, 2], [9, 2], [10, 2], [11, 2], [12, 2], [12, 2], [12, 2], [12, 1], [12, 0], [11, 0], [10, 0], [9, 0], [10, 0], [11, 0], [12, 0], [12, 1], [12, 2], [12, 3], [12, 4], [12, 5], [11, 5], [10, 5], [9, 5], [10, 5], [11, 5], [12, 5], [12, 4], [12, 3], [12, 2], [12, 2], [12, 2], [12, 2], [12, 2], [12, 2], [12, 2], [13, 2], [13, 2], [13, 2], [13, 2], [13, 2], [13, 2], [13, 2], [13, 2], [13, 2], [13, 2], [13, 2], [13, 2], [13, 2], [13, 2], [13, 2], [13, 2], [13, 2], [13, 2], [13, 2], [13, 2], [13, 2], [13, 2]]

    STATE_HISTORY = [[12, 2], [12, 2], [12, 2], [11, 2], [10, 2], [10, 2], [10, 2], [9, 2], [8, 2], [8, 2], [8, 2], [7, 2], [6, 2], [6, 2], [6, 2], [5, 2], [4, 2], [4, 2], [4, 2], [3, 2], [2, 2], [2, 2], [3, 2], [4, 2], [5, 2], [6, 2], [6, 2], [6, 2], [6, 1], [6, 0], [5, 0], [4, 0], [3, 0], [2, 0], [1, 0], [0, 0], [1, 0], [2, 0], [3, 0], [4, 0], [5, 0], [6, 0], [6, 1], [6, 2], [6, 3], [6, 4], [6, 5], [5, 5], [5, 5], [5, 5], [5, 5], [4, 5], [3, 5], [2, 5], [1, 5], [0, 5], [0, 5], [1, 5], [2, 5], [3, 5], [4, 5], [5, 5], [5, 5], [5, 5], [5, 5], [5, 5], [5, 5], [5, 5], [6, 5], [6, 4], [6, 3], [6, 2], [7, 2], [8, 2], [8, 2], [8, 2], [8, 1], [8, 0], [7, 0], [8, 0], [8, 1], [8, 2], [8, 3], [8, 4], [8, 5], [7, 5], [8, 5], [8, 4], [8, 3], [8, 2], [8, 2], [8, 2], [8, 2], [8, 2], [9, 2], [10, 2], [10, 2], [10, 2], [10, 1], [10, 0], [9, 0], [10, 0], [10, 1], [10, 2], [10, 3], [10, 4], [10, 5], [9, 5], [10, 5], [10, 4], [10, 3], [10, 2], [10, 2], [10, 2], [10, 2], [10, 2], [11, 2], [12, 2], [12, 2], [12, 2], [12, 1], [12, 0], [11, 0], [12, 0], [12, 1], [12, 2], [12, 3], [12, 4], [12, 5], [11, 5], [12, 5], [12, 4], [12, 3], [12, 2], [12, 2], [12, 2], [12, 2], [12, 2], [11, 2], [10, 2], [9, 2], [8, 2], [7, 2], [6, 2], [5, 2], [4, 2], [4, 2], [4, 2], [4, 1], [4, 2], [4, 3], [4, 4], [4, 3], [4, 2], [4, 2]]

    # STATE_HISTORY = [[12, 2], [12, 2], [12, 2], [11, 2], [10, 2], [10, 2], [10, 2], [9, 2], [8, 2], [8, 2], [8, 2], [7, 2], [6, 2], [6, 2], [6, 2], [5, 2], [4, 2], [4, 2], [4, 2], [3, 2], [2, 2], [2, 2], [3, 2], [4, 2], [5, 2], [6, 2], [6, 2], [6, 2], [6, 2], [6, 2], [6, 2], [6, 2], [7, 2], [8, 2], [8, 2], [8, 2], [8, 2], [8, 2], [8, 2], [8, 2], [9, 2], [10, 2], [10, 2], [10, 2], [10, 2], [10, 2], [10, 2], [10, 2], [11, 2], [12, 2], [12, 2], [12, 2], [12, 2], [12, 2], [12, 2], [12, 2], [11, 2], [10, 2], [9, 2], [8, 2], [7, 2], [6, 2], [5, 2], [4, 2], [4, 2], [4, 2], [4, 2], [4, 2], [4, 2], [4, 2], [4, 2], [4, 2], [4, 2], [4, 2], [4, 2], [4, 2], [4, 2], [4, 2], [4, 2], [4, 2], [4, 2], [4, 2]]

    # Algorithm simple
    # STATE_HISTORY = [[12, 2], [12, 2], [12, 2], [11, 2], [10, 2], [10, 2], [10, 2], [9, 2], [8, 2], [8, 2], [8, 2], [7, 2], [6, 2], [6, 2], [6, 2], [5, 2], [4, 2], [4, 2], [4, 2], [3, 2], [2, 2], [1, 2], [0, 2], [0, 2], [1, 2], [2, 2], [3, 2], [4, 2], [5, 2], [6, 2], [6, 2], [6, 2], [6, 1], [6, 0], [5, 0], [4, 0], [3, 0], [2, 0], [1, 0], [0, 0], [1, 0], [2, 0], [3, 0], [4, 0], [5, 0], [6, 0], [6, 1], [6, 2], [6, 3], [6, 4], [6, 5], [5, 5], [4, 5], [3, 5], [2, 5], [1, 5], [2, 5], [3, 5], [4, 5], [5, 5], [6, 5], [6, 4], [6, 3], [6, 2], [6, 2], [6, 2], [7, 2], [8, 2], [8, 2], [8, 2], [8, 1], [8, 0], [7, 0], [8, 0], [8, 1], [8, 2], [8, 3], [8, 4], [8, 5], [7, 5], [8, 5], [8, 4], [8, 3], [8, 2], [8, 2], [8, 2], [9, 2], [10, 2], [10, 2], [10, 2], [10, 1], [10, 0], [9, 0], [10, 0], [10, 1], [10, 2], [10, 3], [10, 4], [10, 5], [9, 5], [10, 5], [10, 4], [10, 3], [10, 2], [10, 2], [10, 2], [11, 2], [12, 2], [12, 2], [12, 2], [12, 1], [12, 0], [11, 0], [12, 0], [12, 1], [12, 2], [12, 3], [12, 4], [12, 5], [11, 5], [12, 5], [12, 4], [12, 3], [12, 2], [12, 2], [12, 2], [11, 2], [10, 2], [9, 2], [8, 2], [7, 2], [6, 2], [5, 2], [4, 2], [4, 2], [4, 2], [4, 1], [4, 2], [4, 3], [4, 4], [4, 3], [4, 2], [4, 2], [4, 2], [4, 2], [4, 2]]
    # STATE_HISTORY = [[12, 2], [12, 2], [12, 2], [11, 2], [10, 2], [10, 2], [10, 2], [9, 2], [8, 2], [8, 2], [8, 2], [7, 2], [6, 2], [6, 2], [6, 2], [5, 2], [4, 2], [4, 2], [4, 2], [3, 2], [2, 2], [2, 2], [3, 2], [4, 2], [5, 2], [6, 2], [6, 2], [6, 2], [6, 1], [6, 0], [5, 0], [4, 0], [3, 0], [2, 0], [1, 0], [0, 0], [1, 0], [2, 0], [3, 0], [4, 0], [5, 0], [6, 0], [6, 1], [6, 2], [6, 3], [6, 4], [6, 5], [5, 5], [4, 5], [3, 5], [2, 5], [1, 5], [2, 5], [3, 5], [4, 5], [5, 5], [6, 5], [6, 4], [6, 3], [6, 2], [6, 2], [6, 2], [7, 2], [8, 2], [8, 2], [8, 2], [8, 1], [8, 0], [7, 0], [8, 0], [8, 1], [8, 2], [8, 3], [8, 4], [8, 5], [7, 5], [8, 5], [8, 4], [8, 3], [8, 2], [8, 2], [8, 2], [9, 2], [10, 2], [10, 2], [10, 2], [10, 1], [10, 0], [9, 0], [10, 0], [10, 1], [10, 2], [10, 3], [10, 4], [10, 5], [9, 5], [10, 5], [10, 4], [10, 3], [10, 2], [10, 2], [10, 2], [11, 2], [12, 2], [12, 2], [12, 2], [12, 1], [12, 0], [11, 0], [12, 0], [12, 1], [12, 2], [12, 3], [12, 4], [12, 5], [11, 5], [12, 5], [12, 4], [12, 3], [12, 2], [12, 2], [12, 2], [11, 2], [10, 2], [9, 2], [8, 2], [7, 2], [6, 2], [5, 2], [4, 2], [4, 2], [4, 2], [4, 1], [4, 2], [4, 3], [4, 4], [4, 3], [4, 2], [4, 2], [4, 2], [4, 2], [4, 2]]
    # STATE_HISTORY = [[12, 2], [12, 2], [12, 2], [11, 2], [10, 2], [10, 2], [10, 2], [9, 2], [8, 2], [8, 2], [8, 2], [7, 2], [6, 2], [6, 2], [6, 2], [5, 2], [4, 2], [4, 2], [4, 2], [3, 2], [2, 2], [2, 2], [3, 2], [4, 2], [5, 2], [6, 2], [6, 2], [6, 2], [6, 1], [6, 0], [5, 0], [4, 0], [5, 0], [6, 0], [6, 1], [6, 2], [6, 3], [6, 4], [6, 5], [5, 5], [6, 5], [6, 4], [6, 3], [6, 2], [6, 2], [6, 2], [7, 2], [8, 2], [8, 2], [8, 2], [8, 1], [8, 0], [7, 0], [8, 0], [8, 1], [8, 2], [8, 3], [8, 4], [8, 5], [7, 5], [8, 5], [8, 4], [8, 3], [8, 2], [8, 2], [8, 2], [9, 2], [10, 2], [10, 2], [10, 2], [10, 1], [10, 0], [9, 0], [10, 0], [10, 1], [10, 2], [10, 3], [10, 4], [10, 5], [9, 5], [10, 5], [10, 4], [10, 3], [10, 2], [10, 2], [10, 2], [11, 2], [12, 2], [12, 2], [12, 2], [12, 1], [12, 0], [11, 0], [12, 0], [12, 1], [12, 2], [12, 3], [12, 4], [12, 5], [11, 5], [12, 5], [12, 4], [12, 3], [12, 2], [12, 2], [12, 2], [11, 2], [10, 2], [9, 2], [8, 2], [7, 2], [6, 2], [5, 2], [4, 2], [4, 2], [4, 2], [4, 1], [4, 2], [4, 3], [4, 4], [4, 5], [3, 5], [4, 5], [4, 4], [4, 3], [4, 2], [4, 2], [4, 2], [4, 2], [4, 2]]

    STATE_HISTORY = STATE_HISTORY = [[12, 2], [12, 2], [12, 2], [11, 2], [10, 2], [10, 2], [10, 2], [9, 2], [8, 2], [8, 2], [8, 2], [7, 2], [6, 2], [6, 2], [6, 2], [5, 2], [4, 2], [4, 2], [4, 2], [3, 2], [2, 2], [2, 2], [3, 2], [4, 2], [5, 2], [6, 2], [6, 2], [6, 2], [6, 1], [6, 0],  [5, 0], [4, 0], [4, 0], [5, 0], [6, 0], [6, 1], [6, 2], [6, 3], [6, 4], [6, 5], [5, 5], [5, 5], [5, 5], [5, 5], [4, 5],  [4, 5], [5, 5], [5, 5], [5, 5], [5, 5], [5, 5], [5, 5], [5, 5], [6, 5], [6, 4], [6, 3], [6, 2], [7, 2], [8, 2], [8, 2], [8, 2], [8, 1], [8, 0], [7, 0], [8, 0], [8, 1], [8, 2], [8, 3], [8, 4], [8, 5], [7, 5], [8, 5], [8, 4], [8, 3], [8, 2], [8, 2], [8, 2], [8, 2], [8, 2], [9, 2], [10, 2], [10, 2], [10, 2], [10, 1], [10, 0], [9, 0], [10, 0], [10, 1], [10, 2], [10, 3], [10, 4], [10, 5], [9, 5], [10, 5], [10, 4], [10, 3], [10, 2], [10, 2], [10, 2], [10, 2], [10, 2], [11, 2], [12, 2], [12, 2], [12, 2], [12, 1], [12, 0], [11, 0], [12, 0], [12, 1], [12, 2], [12, 3], [12, 4], [12, 5], [11, 5], [12, 5], [12, 4], [12, 3], [12, 2], [12, 2], [12, 2], [12, 2], [12, 2], [11, 2], [10, 2], [9, 2], [8, 2], [7, 2], [6, 2], [5, 2], [4, 2], [4, 2], [4, 2], [4, 1], [4, 2], [4, 3], [4, 4], [4, 3], [4, 2], [4, 2]]

    STATE_HISTORY = [[12, 2], [12, 2], [12, 2], [11, 2], [10, 2], [10, 2], [10, 2], [9, 2], [8, 2], [8, 2], [8, 2], [7, 2], [6, 2], [6, 2], [6, 2], [5, 2], [4, 2], [4, 2], [4, 2], [3, 2], [2, 2], [1, 2], [0, 2], [0, 1], [1, 1], [1, 1], [0, 1], [1, 1], [0, 1], [1, 1], [0, 1], [1, 1], [0, 1], [1, 1], [0, 1], [1, 1], [0, 1], [1, 1], [0, 1], [1, 1], [0, 1], [1, 1], [0, 1], [1, 1], [0, 1], [1, 1], [0, 1], [1, 1], [0, 1], [1, 1], [0, 1], [1, 1], [0, 1], [1, 1], [0, 1], [1, 1], [0, 1], [1, 1], [0, 1], [1, 1], [0, 1], [1, 1], [0, 1], [1, 1], [0, 1], [1, 1], [0, 1], [1, 1], [0, 1], [1, 1], [0, 1], [1, 1], [0, 1], [1, 1], [0, 1], [1, 1], [0, 1], [1, 1], [0, 1], [1, 1], [0, 1], [1, 1], [0, 1], [1, 1], [0, 1], [1, 1], [0, 1], [1, 1], [0, 1], [1, 1], [0, 1], [1, 1], [0, 1], [1, 1], [0, 1], [1, 1], [0, 1], [1, 1], [0, 1], [1, 1], [0, 1], [1, 1], [0, 1], [1, 1], [0, 1], [1, 1], [0, 1], [1, 1], [0, 1], [1, 1], [0, 1], [1, 1], [0, 1], [1, 1], [0, 1], [1, 1], [0, 1], [1, 1], [0, 1], [1, 1], [0, 1], [1, 1], [0, 1], [1, 1], [0, 1], [1, 1], [0, 1], [1, 1], [0, 1], [1, 1], [0, 1], [1, 1], [0, 1], [1, 1], [0, 1], [1, 1], [0, 1], [1, 1], [0, 1], [1, 1], [0, 1], [1, 1], [0, 1], [1, 1], [0, 1], [1, 1], [0, 1], [1, 1], [0, 1], [1, 1], [0, 1], [1, 1], [0, 1], [1, 1], [0, 1], [1, 1], [0, 1], [1, 1], [0, 1], [1, 1], [0, 1], [1, 1], [0, 1], [1, 1], [0, 1], [1, 1], [0, 1], [1, 1], [0, 1], [1, 1], [0, 1], [1, 1], [0, 1], [1, 1], [0, 1], [1, 1], [0, 1], [1, 1], [0, 1], [0, 2], [1, 2], [2, 2], [3, 2], [4, 2], [4, 1], [4, 0], [3, 0], [2, 0], [3, 0], [4, 0], [4, 1], [4, 2], [4, 3], [4, 4], [4, 5], [3, 5], [4, 5], [4, 4], [4, 3], [4, 2], [4, 2], [4, 2], [4, 2], [4, 2], [5, 2], [6, 2], [6, 1], [6, 0], [5, 0], [6, 0], [6, 1], [6, 2], [6, 3], [6, 4], [6, 5], [5, 5], [5, 5], [5, 5], [5, 5], [5, 5], [5, 5], [6, 5], [6, 4], [6, 3], [6, 2], [6, 2], [6, 2], [6, 2], [6, 2], [6, 2], [6, 2], [6, 2], [6, 2], [6, 2], [6, 2], [7, 2], [8, 2], [8, 1], [8, 0], [7, 0], [8, 0], [8, 1], [8, 2], [8, 3], [8, 4], [8, 5], [7, 5], [8, 5], [8, 4], [8, 3], [8, 2], [8, 2], [8, 2], [8, 2], [8, 2], [8, 2], [8, 2], [8, 2], [8, 2], [8, 2], [8, 2], [9, 2], [10, 2], [10, 1], [10, 0], [9, 0], [10, 0], [10, 1], [10, 2], [10, 3], [10, 4], [10, 5], [9, 5], [10, 5], [10, 4], [10, 3], [10, 2], [10, 2], [10, 2], [10, 2], [10, 2], [10, 2], [10, 2], [10, 2]]
    STATE_HISTORY = [[12, 2], [12, 2], [12, 2], [11, 2], [10, 2], [10, 2], [10, 2], [9, 2], [8, 2], [8, 2], [8, 2], [7, 2], [6, 2], [6, 2], [6, 2], [5, 2], [4, 2], [4, 2], [4, 2], [3, 2], [2, 2], [1, 2], [0, 2], [0, 1], [1, 1], [1, 1], [0, 1], [1, 1], [0, 1], [1, 1], [0, 1], [1, 1], [0, 1], [1, 1], [0, 1], [1, 1], [0, 1], [1, 1], [0, 1], [1, 1], [0, 1], [1, 1], [0, 1], [1, 1], [0, 1], [1, 1], [0, 1], [1, 1], [0, 1], [1, 1], [0, 1], [1, 1], [0, 1], [1, 1], [0, 1], [1, 1], [0, 1], [1, 1], [0, 1], [1, 1], [0, 1], [1, 1], [0, 1], [1, 1], [0, 1], [1, 1], [0, 1], [1, 1], [0, 1], [1, 1], [0, 1], [1, 1], [0, 1], [1, 1], [0, 1], [1, 1], [0, 1], [1, 1], [0, 1], [1, 1], [0, 1], [1, 1], [0, 1], [1, 1], [0, 1], [1, 1], [0, 1], [1, 1], [0, 1], [1, 1], [0, 1], [1, 1], [0, 1], [1, 1], [0, 1], [1, 1], [0, 1], [1, 1], [0, 1], [1, 1], [0, 1], [1, 1], [0, 1], [1, 1], [0, 1], [1, 1], [0, 1], [1, 1], [0, 1], [1, 1], [0, 1], [1, 1], [0, 1], [1, 1], [0, 1], [1, 1], [0, 1], [1, 1], [0, 1], [1, 1], [0, 1], [1, 1], [0, 1], [1, 1], [0, 1], [1, 1], [0, 1], [1, 1], [0, 1], [1, 1], [0, 1], [1, 1], [0, 1], [1, 1], [0, 1], [1, 1], [0, 1], [1, 1], [0, 1], [1, 1], [0, 1], [1, 1], [0, 1], [1, 1], [0, 1], [1, 1], [0, 1], [1, 1], [0, 1], [1, 1], [0, 1], [1, 1], [0, 1], [1, 1], [0, 1], [1, 1], [0, 1], [1, 1], [0, 1], [1, 1], [0, 1], [1, 1], [0, 1], [1, 1], [0, 1], [1, 1], [0, 1], [1, 1], [0, 1], [1, 1], [0, 1], [1, 1], [0, 1], [1, 1], [0, 1], [1, 1], [0, 1], [1, 1], [0, 1], [0, 2], [1, 2], [2, 2], [3, 2], [4, 2], [4, 1], [4, 0], [3, 0], [2, 0], [3, 0], [4, 0], [4, 1], [4, 2], [4, 3], [4, 4], [4, 5], [3, 5], [4, 5], [4, 4], [4, 3], [4, 2], [4, 2], [4, 2], [4, 2], [4, 2], [5, 2], [6, 2], [6, 1], [6, 0], [5, 0], [6, 0], [6, 1], [6, 2], [6, 3], [6, 4], [6, 5], [5, 5], [5, 5], [5, 5], [5, 5], [5, 5], [5, 5], [5, 5], [5, 5], [5, 5], [5, 5], [5, 5], [5, 5], [5, 5], [5, 5], [5, 5], [5, 5]]

    STATE_HISTORY = [[12, 2], [12, 2], [12, 2], [11, 2], [10, 2], [10, 2], [10, 2], [9, 2], [8, 2], [8, 2], [8, 2], [7, 2], [6, 2], [6, 2], [6, 2], [5, 2], [4, 2], [4, 2], [4, 2], [3, 2], [2, 2], [1, 2], [0, 2], [0, 1], [1, 1], [1, 1], [0, 1], [0, 2], [1, 2], [2, 2], [3, 2], [4, 2], [5, 2], [6, 2], [6, 2], [6, 2], [6, 1], [6, 0], [5, 0], [4, 0], [5, 0], [6, 0], [6, 1], [6, 2], [6, 3], [6, 4], [6, 5], [5, 5], [5, 5], [5, 5], [5, 5], [5, 5], [6, 5], [6, 4], [6, 3], [6, 2], [7, 2], [8, 2], [8, 2], [8, 2], [8, 1], [8, 2], [8, 3], [8, 2], [8, 2], [8, 2], [8, 2], [8, 2], [7, 2], [6, 2], [5, 2], [4, 2], [5, 2], [6, 2], [5, 2], [4, 2], [5, 2], [6, 2], [5, 2], [4, 2], [5, 2], [6, 2], [5, 2], [4, 2], [5, 2], [6, 2], [5, 2], [4, 2], [5, 2], [6, 2], [5, 2], [4, 2], [5, 2], [6, 2], [5, 2], [4, 2], [5, 2], [6, 2], [5, 2], [4, 2], [5, 2], [6, 2], [5, 2], [4, 2], [5, 2], [6, 2], [5, 2], [4, 2], [5, 2], [6, 2], [5, 2], [4, 2], [5, 2], [6, 2], [5, 2], [4, 2], [5, 2], [6, 2], [5, 2], [4, 2], [5, 2], [6, 2], [5, 2], [4, 2], [5, 2], [6, 2], [5, 2], [4, 2], [5, 2], [6, 2], [5, 2], [4, 2], [5, 2], [6, 2], [5, 2], [4, 2], [5, 2], [6, 2], [5, 2], [4, 2], [5, 2], [6, 2], [5, 2], [4, 2], [5, 2], [6, 2], [5, 2], [4, 2], [5, 2], [6, 2], [5, 2], [4, 2], [5, 2], [6, 2], [5, 2], [4, 2], [5, 2], [6, 2], [5, 2], [4, 2], [5, 2], [6, 2], [5, 2], [4, 2], [5, 2], [6, 2], [5, 2], [4, 2], [5, 2], [6, 2], [5, 2], [4, 2], [5, 2], [6, 2], [5, 2], [4, 2], [5, 2], [6, 2], [5, 2], [4, 2], [5, 2], [6, 2], [5, 2], [4, 2], [5, 2], [6, 2], [5, 2], [4, 2], [5, 2], [6, 2], [5, 2], [4, 2], [5, 2], [6, 2], [5, 2], [4, 2], [5, 2], [6, 2], [5, 2], [4, 2], [5, 2], [6, 2], [5, 2], [4, 2], [5, 2], [6, 2], [6, 2], [6, 2], [6, 2], [6, 2], [5, 2], [6, 2], [6, 2], [6, 2], [6, 2], [6, 2], [5, 2], [6, 2], [6, 2], [6, 2], [6, 2], [6, 2], [5, 2], [6, 2], [6, 2], [6, 2], [6, 2], [6, 2], [5, 2], [6, 2], [6, 2], [6, 2], [6, 2], [6, 2], [5, 2], [6, 2], [6, 2]]

    STATE_HISTORY = [[12, 2], [12, 2], [12, 2], [11, 2], [10, 2], [10, 2], [10, 2], [9, 2], [8, 2], [8, 2], [8, 2], [7, 2], [6, 2], [6, 2], [6, 2], [5, 2], [4, 2], [4, 2], [4, 2], [3, 2], [2, 2], [2, 2], [3, 2], [4, 2], [5, 2], [6, 2], [6, 2], [6, 2], [6, 1], [6, 0], [5, 0], [4, 0], [3, 0], [2, 0], [1, 0], [0, 0], [1, 0], [2, 0], [3, 0], [4, 0], [5, 0], [6, 0], [6, 1], [6, 2], [6, 3], [6, 4], [6, 5], [5, 5], [5, 5], [5, 5], [5, 5], [4, 5], [3, 5], [2, 5], [1, 5], [0, 5], [0, 5], [1, 5], [2, 5], [3, 5], [4, 5], [5, 5], [5, 5], [5, 5], [5, 5], [5, 5], [5, 5], [5, 5], [6, 5], [6, 4], [6, 3], [6, 2], [7, 2], [8, 2], [8, 2], [8, 2], [8, 1], [8, 0], [7, 0], [8, 0], [8, 1], [8, 2], [8, 3], [8, 4], [8, 5], [7, 5], [8, 5], [8, 4], [8, 3], [8, 2], [8, 2], [8, 2], [8, 2], [8, 2], [9, 2], [10, 2], [10, 2], [10, 2], [10, 1], [10, 0], [9, 0], [10, 0], [10, 1], [10, 2], [10, 3], [10, 4], [10, 5], [9, 5], [10, 5], [10, 4], [10, 3], [10, 2], [10, 2], [10, 2], [10, 2], [10, 2], [11, 2], [12, 2], [12, 2], [12, 2], [12, 1], [12, 0], [11, 0], [12, 0], [12, 1], [12, 2], [12, 3], [12, 4], [12, 5], [11, 5], [12, 5], [12, 4], [12, 3], [12, 2], [12, 2], [12, 2], [12, 2], [12, 2], [11, 2], [10, 2], [9, 2], [8, 2], [7, 2], [6, 2], [5, 2], [4, 2], [4, 2], [4, 2], [4, 1], [4, 2], [4, 3], [4, 4], [4, 3], [4, 2], [4, 2], [4, 2], [4, 2], [4, 2], [4, 2], [4, 2], [4, 2], [4, 2], [4, 2], [4, 2], [4, 2]]
    # STATE_HISTORY = [[12, 2], [12, 2], [12, 2], [11, 2], [10, 2], [10, 2], [10, 2], [9, 2], [8, 2], [8, 2], [8, 2], [7, 2], [6, 2], [6, 2], [6, 2], [5, 2], [4, 2], [4, 2], [4, 2], [3, 2], [2, 2], [2, 2], [3, 2], [4, 2], [5, 2], [6, 2], [6, 2], [6, 2], [6, 1], [6, 0], [5, 0], [4, 0], [3, 0], [2, 0], [1, 0], [0, 0], [1, 0], [2, 0], [3, 0], [4, 0], [5, 0], [6, 0], [6, 1], [6, 2], [6, 3], [6, 4], [6, 5], [5, 5], [5, 5], [5, 5], [5, 5], [5, 5], [6, 5], [6, 4], [6, 3], [6, 2], [7, 2], [8, 2], [8, 2], [8, 2], [8, 1], [8, 0], [7, 0], [8, 0], [8, 1], [8, 2], [8, 3], [8, 4], [8, 5], [7, 5], [8, 5], [8, 4], [8, 3], [8, 2], [8, 2], [8, 2], [8, 2], [8, 2], [7, 2], [6, 2], [5, 2], [4, 2], [5, 2], [6, 2], [5, 2], [4, 2], [5, 2], [6, 2], [5, 2], [4, 2], [5, 2], [6, 2], [5, 2], [4, 2], [5, 2], [6, 2], [5, 2], [4, 2], [5, 2], [6, 2], [5, 2], [4, 2], [5, 2], [6, 2], [5, 2], [4, 2], [5, 2], [6, 2], [5, 2], [4, 2], [5, 2], [6, 2], [5, 2], [4, 2], [5, 2], [6, 2], [5, 2], [4, 2], [5, 2], [6, 2], [5, 2], [4, 2], [5, 2], [6, 2], [5, 2], [4, 2], [5, 2], [6, 2], [5, 2], [4, 2], [5, 2], [6, 2], [5, 2], [4, 2], [5, 2], [6, 2], [5, 2], [4, 2], [5, 2], [6, 2], [5, 2], [4, 2], [5, 2], [6, 2], [5, 2], [4, 2], [5, 2], [6, 2], [5, 2], [4, 2], [5, 2], [6, 2], [5, 2], [4, 2], [5, 2], [6, 2], [5, 2], [4, 2], [5, 2], [6, 2], [5, 2], [4, 2], [5, 2], [6, 2], [5, 2], [4, 2], [5, 2], [6, 2], [5, 2], [4, 2], [5, 2], [6, 2], [5, 2], [4, 2], [5, 2], [6, 2], [5, 2], [4, 2], [5, 2], [6, 2], [5, 2], [4, 2], [5, 2], [6, 2], [5, 2], [4, 2], [5, 2], [6, 2], [5, 2], [4, 2], [5, 2], [6, 2], [5, 2], [4, 2], [5, 2], [6, 2], [5, 2], [4, 2], [5, 2], [6, 2], [5, 2], [4, 2], [5, 2], [6, 2], [5, 2], [4, 2], [5, 2], [6, 2], [5, 2], [4, 2], [5, 2], [6, 2], [5, 2], [4, 2], [5, 2], [6, 2], [5, 2], [4, 2], [5, 2], [6, 2], [6, 2], [6, 2], [6, 2], [6, 2], [5, 2], [6, 2], [6, 2], [6, 2], [6, 2], [6, 2], [5, 2], [6, 2], [6, 2], [6, 2], [6, 2], [6, 2], [5, 2], [6, 2], [6, 2], [6, 2], [6, 2], [6, 2], [5, 2], [6, 2], [6, 2], [6, 2], [6, 2], [6, 2], [5, 2], [6, 2], [6, 2]]


    Env_Anim = Anim(STATE_HISTORY)

    print("STATE_HISTORY:{}".format(Env_Anim.state_history))
    print("length:{}".format(len(Env_Anim.state_history)))

    Env_Anim.view_plot_text()
    Env_Anim.move_history()
    Env_Anim.view_anim()

    
